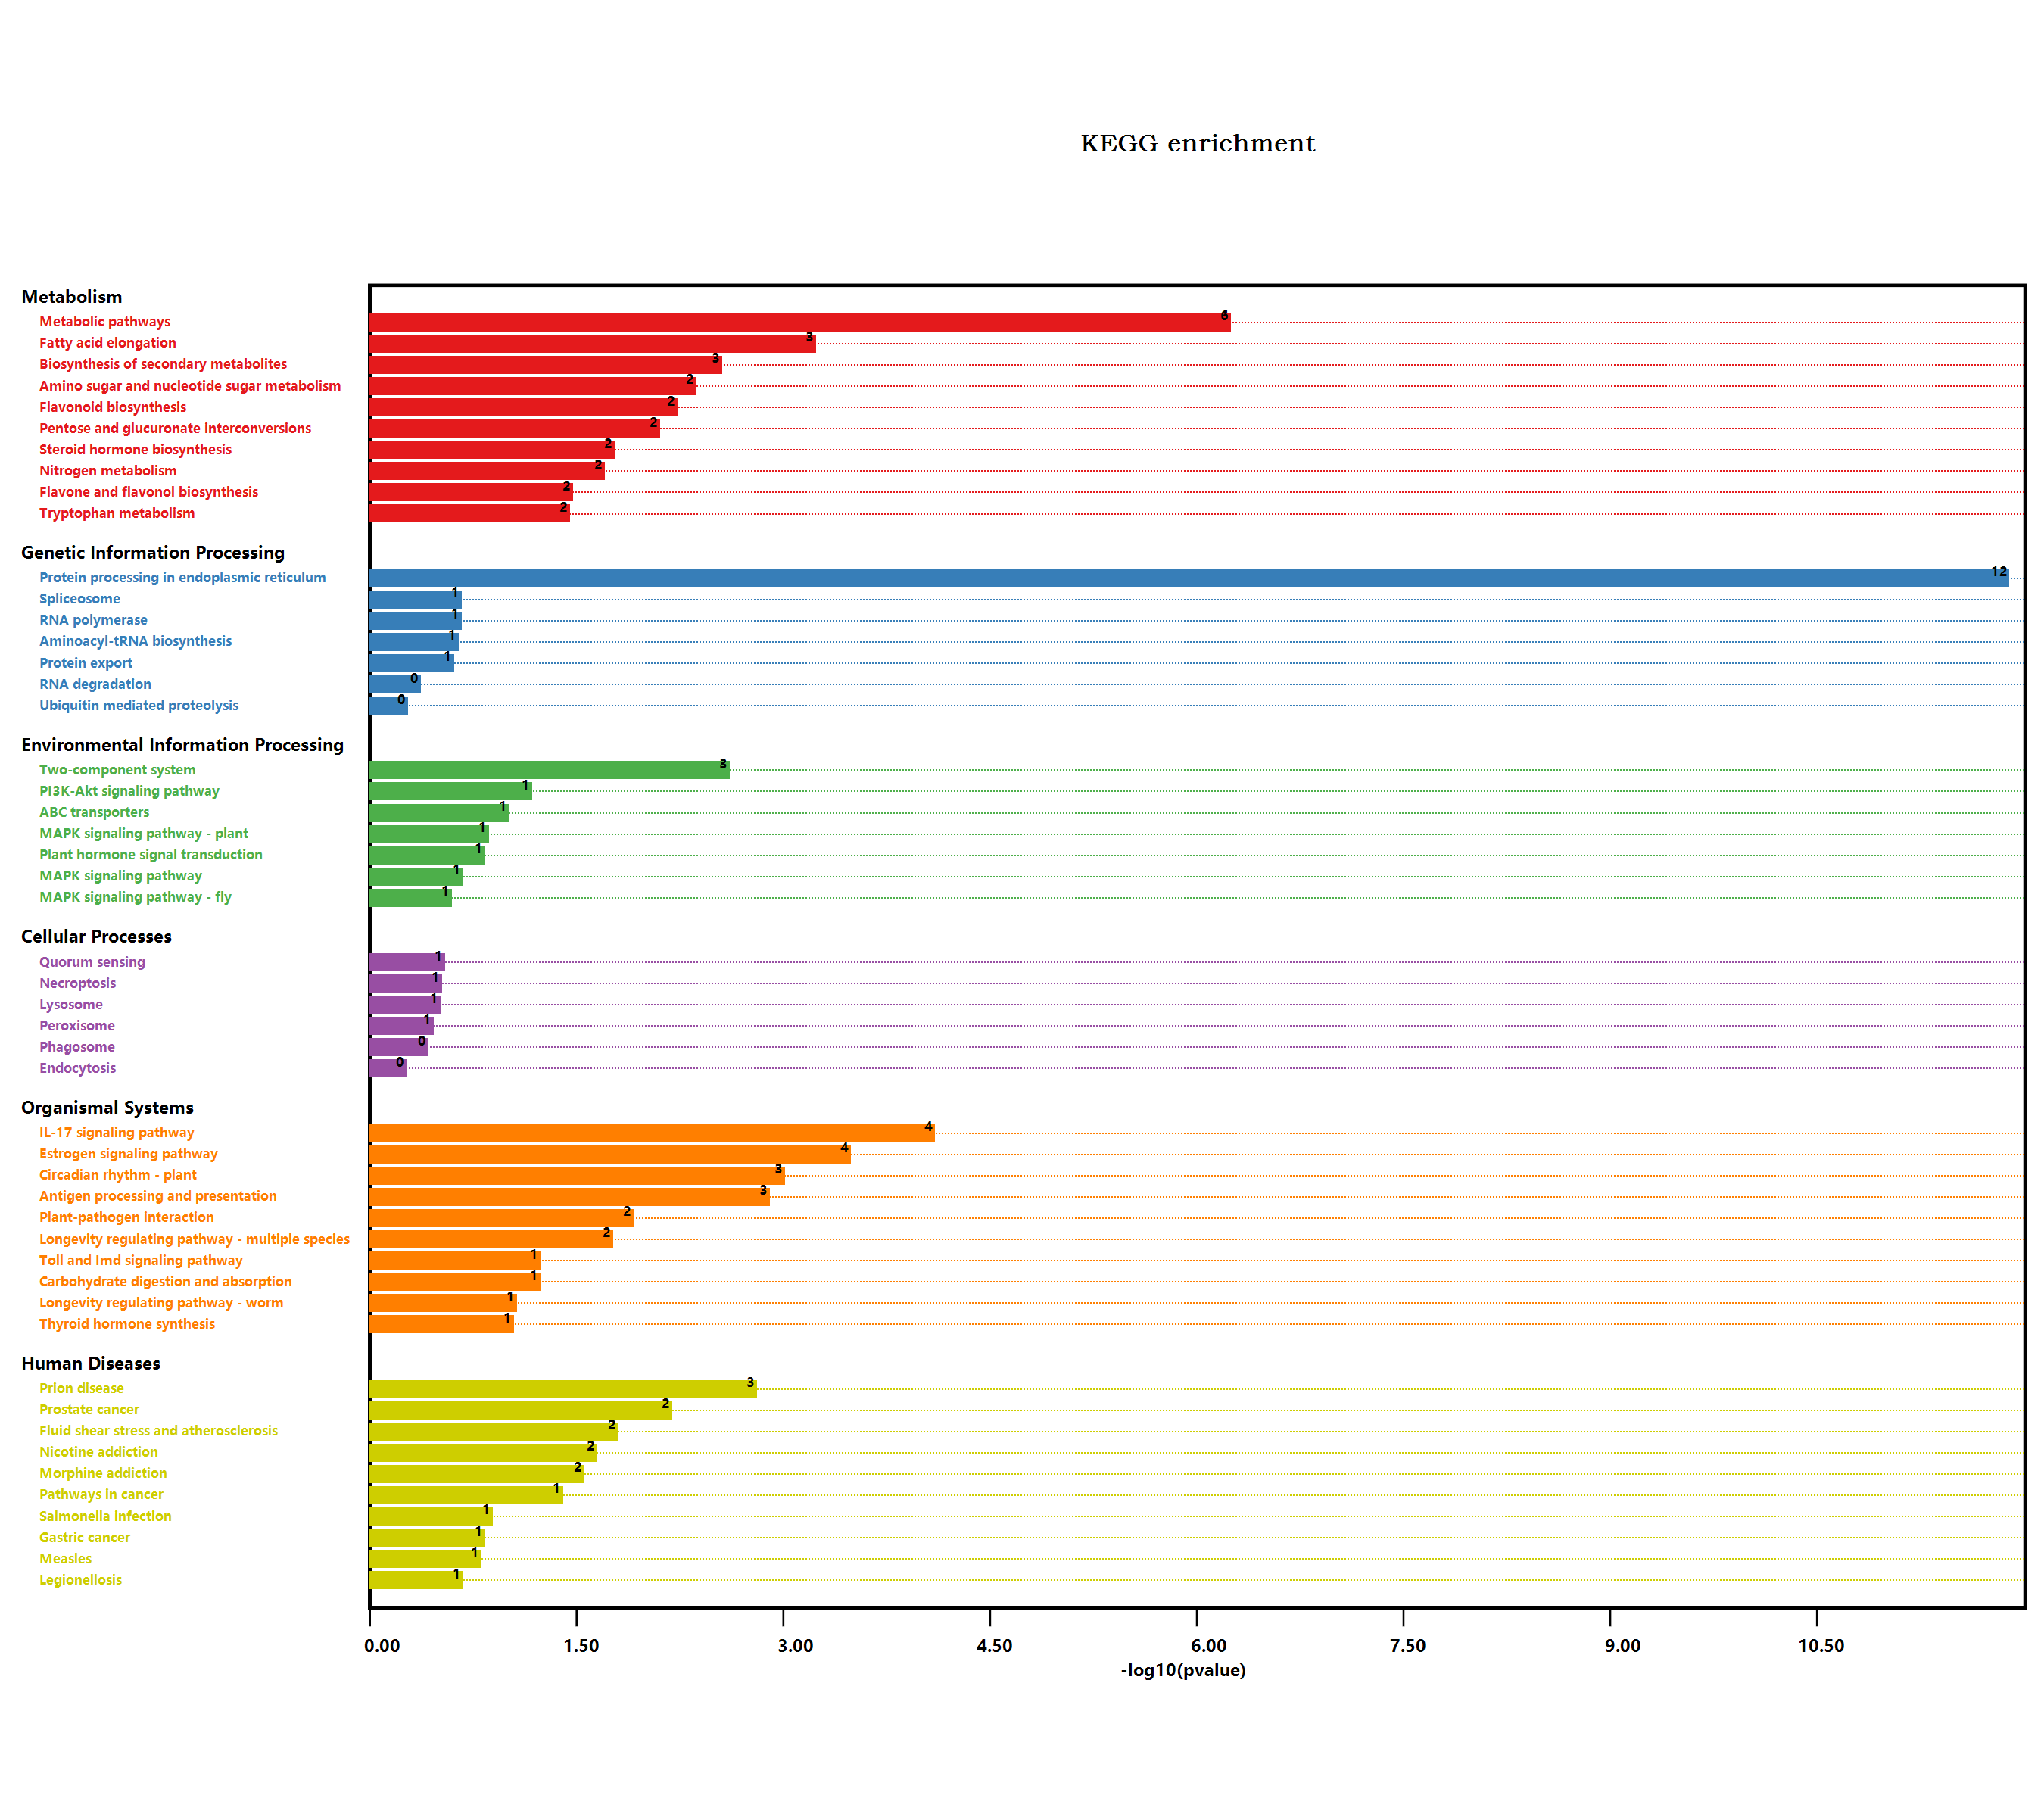

The table this chart was drawn from, first rows:
#Term, Database, ID, Input number, Background number, P-Value, Corrected P-Value, Input, Hyperlink, ORF
Endocytosis, n/a, map04144, 1, 258, 0.4729, 0.4778, Q9LHA8, , Q9LHA8
Metabolic pathways, n/a, map01100, 28, 3837, 4.94809461689959E-07, 2.3998258891963E-05, Q9SRX4, Q5XEP9, Q9LNE3, O80518, Q9FUS8, …, , Q9SRX4; Q5XEP9; Q9LNE3; O80518; Q9FUS8; …
Arginine and proline metabolism, n/a, map00330, 1, 98, 0.217, 0.3073, O23141, , O23141
Tryptophan metabolism, n/a, map00380, 2, 109, 0.03104, 0.1309, P32961, O49312, , P32961; O49312
Glycolysis / Gluconeogenesis, n/a, map00010, 1, 205, 0.399, 0.4162, Q9M9K1, , Q9M9K1
Ascorbate and aldarate metabolism, n/a, map00053, 1, 90, 0.2014, 0.315, Q1PER6, , Q1PER6
Biosynthesis of secondary metabolites, n/a, map01110, 13, 2085, 0.002416, 0.02344, Q5XEP9, Q9LNE3, Q9FYL6, Q9S777, Q94A41, …, , Q5XEP9; Q9LNE3; Q9FYL6; Q9S777; Q94A41; …
Microbial metabolism in diverse environm…, n/a, map01120, 3, 663, 0.2274, 0.3107, Q9M9K1, P32961, Q39161, , Q9M9K1; P32961; Q39161
Glycerolipid metabolism, n/a, map00561, 1, 104, 0.2285, 0.3057, Q9ZU49, , Q9ZU49
Plant hormone signal transduction, n/a, map04075, 3, 496, 0.1267, 0.2859, Q9SSM7, Q9LUE5, Q6NMM4, , Q9SSM7; Q9LUE5; Q6NMM4
Shigellosis, n/a, map05131, 1, 241, 0.4503, 0.4646, Q9C9Y7, , Q9C9Y7
Salmonella infection, n/a, map05132, 2, 230, 0.1126, 0.273, P27323, Q9SIF2, , P27323; Q9SIF2
Glycine, serine and threonine metabolism, n/a, map00260, 1, 123, 0.2639, 0.3122, Q9M9K1, , Q9M9K1
Phenylpropanoid biosynthesis, n/a, map00940, 2, 280, 0.154, 0.3113, Q9S777, Q9FJR1, , Q9S777; Q9FJR1
Starch and sucrose metabolism, n/a, map00500, 3, 276, 0.03236, 0.1308, Q9LNE3, Q94A41, Q9C9H5, , Q9LNE3; Q94A41; Q9C9H5
Cyanoamino acid metabolism, n/a, map00460, 1, 104, 0.2285, 0.3057, P32961, , P32961
MAPK signaling pathway - plant, n/a, map04016, 2, 238, 0.119, 0.2815, Q9SSM7, Q700C7, , Q9SSM7; Q700C7
Plant-pathogen interaction, n/a, map04626, 4, 339, 0.01072, 0.0693, Q5XEP9, P27323, Q9SIF2, O65677, , Q5XEP9; P27323; Q9SIF2; O65677
Photosynthesis - antenna proteins, n/a, map00196, 1, 40, 0.09632, 0.2396, A0A178VRB0, , A0A178VRB0
Ubiquitin mediated proteolysis, n/a, map04120, 1, 252, 0.465, 0.4748, Q9C9Y7, , Q9C9Y7
RNA degradation, n/a, map03018, 1, 187, 0.3717, 0.3919, Q9LDZ0, , Q9LDZ0
Legionellosis, n/a, map05134, 1, 81, 0.1834, 0.3421, Q9LHA8, , Q9LHA8
Tuberculosis, n/a, map05152, 1, 129, 0.2748, 0.3173, Q9LDZ0, , Q9LDZ0
Longevity regulating pathway - worm, n/a, map04212, 2, 180, 0.07483, 0.2199, Q9FUS8, Q9LDZ0, , Q9FUS8; Q9LDZ0
Protein processing in endoplasmic reticu…, n/a, map04141, 14, 364, 1.11756011461443E-12, 1.084033311176E-10, Q9LNW0, P13853, Q9XIE3, P29830, O81822, …, , Q9LNW0; P13853; Q9XIE3; P29830; O81822; …
Lysosome, n/a, map04142, 1, 125, 0.2676, 0.3127, Q9LJX8, , Q9LJX8
Huntington disease, n/a, map05016, 2, 437, 0.2948, 0.3325, Q6NLH0, O78310, , Q6NLH0; O78310
Synaptic vesicle cycle, n/a, map04721, 1, 106, 0.2323, 0.3045, Q8LPF4, , Q8LPF4
alpha-Linolenic acid metabolism, n/a, map00592, 1, 71, 0.163, 0.3161, Q8LAH7, , Q8LAH7
PI3K-Akt signaling pathway, n/a, map04151, 2, 155, 0.05787, 0.1871, P27323, Q9SIF2, , P27323; Q9SIF2
Peroxisome, n/a, map04146, 1, 144, 0.3012, 0.332, O78310, , O78310
Carbon metabolism, n/a, map01200, 1, 480, 1, 1, Q9M9K1, , Q9M9K1
Fatty acid metabolism, n/a, map01212, 1, 111, 0.2418, 0.3086, Q9FYL6, , Q9FYL6
Biosynthesis of unsaturated fatty acids, n/a, map01040, 1, 38, 0.09184, 0.2344, Q9FYL6, , Q9FYL6
NOD-like receptor signaling pathway, n/a, map04621, 1, 117, 0.2529, 0.3105, P27323, , P27323
Methane metabolism, n/a, map00680, 1, 94, 0.2092, 0.3171, Q9M9K1, , Q9M9K1
Circadian rhythm - plant, n/a, map04712, 3, 71, 0.0008463, 0.01368, Q9SQI2, Q93WK5, Q8L500, , Q9SQI2; Q93WK5; Q8L500
Nitrogen metabolism, n/a, map00910, 2, 79, 0.01729, 0.08825, P32961, Q39161, , P32961; Q39161
Protein export, n/a, map03060, 1, 96, 0.2131, 0.3109, Q9M206, , Q9M206
Prion diseases, n/a, map05020, 2, 20, 0.001356, 0.01644, O78310, Q9STH1, , O78310; Q9STH1
Thyroid hormone synthesis, n/a, map04918, 1, 32, 0.07828, 0.2201, Q9SIF2, , Q9SIF2
Antigen processing and presentation, n/a, map04612, 3, 78, 0.0011, 0.01524, P27323, Q9LHA8, Q9LJX8, , P27323; Q9LHA8; Q9LJX8
Toxoplasmosis, n/a, map05145, 1, 81, 0.1834, 0.3421, Q9LHA8, , Q9LHA8
Drug metabolism - other enzymes, n/a, map00983, 1, 141, 0.296, 0.33, Q9FUS8, , Q9FUS8
Amino sugar and nucleotide sugar metabol…, n/a, map00520, 4, 249, 0.003741, 0.03299, Q9LNE3, Q9LUE6, O24598, O24658, , Q9LNE3; Q9LUE6; O24598; O24658
Biosynthesis of amino acids, n/a, map01230, 2, 419, 0.2785, 0.3178, Q9M9K1, Q9ZQI7, , Q9M9K1; Q9ZQI7
Flavonoid biosynthesis, n/a, map00941, 2, 41, 0.005123, 0.04141, Q96330, P41088, , Q96330; P41088
Pathways in cancer, n/a, map05200, 3, 283, 0.03443, 0.1336, Q9FUS8, P27323, Q9SIF2, , Q9FUS8; P27323; Q9SIF2
Progesterone-mediated oocyte maturation, n/a, map04914, 1, 65, 0.1505, 0.3105, P27323, , P27323
Prostate cancer, n/a, map05215, 2, 43, 0.005598, 0.04177, P27323, Q9SIF2, , P27323; Q9SIF2
Gastric cancer, n/a, map05226, 1, 54, 0.127, 0.2801, Q9LHD1, , Q9LHD1
Measles, n/a, map05162, 1, 58, 0.1356, 0.2924, Q9LHA8, , Q9LHA8
MicroRNAs in cancer, n/a, map05206, 1, 95, 0.2112, 0.3151, Q9LHD1, , Q9LHD1
ABC transporters, n/a, map02010, 1, 35, 0.08509, 0.2231, Q9LHD1, , Q9LHD1
Bile secretion, n/a, map04976, 1, 32, 0.07828, 0.2201, Q9LHD1, , Q9LHD1
Pancreatic secretion, n/a, map04972, 1, 63, 0.1462, 0.3084, Q94A41, , Q94A41
Carbohydrate digestion and absorption, n/a, map04973, 1, 20, 0.05055, 0.172, Q94A41, , Q94A41
Hepatocellular carcinoma, n/a, map05225, 1, 119, 0.2566, 0.3111, Q9FUS8, , Q9FUS8
Phagosome, n/a, map04145, 1, 159, 0.3266, 0.352, Q9M206, , Q9M206
Amyotrophic lateral sclerosis (ALS), n/a, map05014, 1, 87, 0.1954, 0.3213, O78310, , O78310
... 37 more rows
